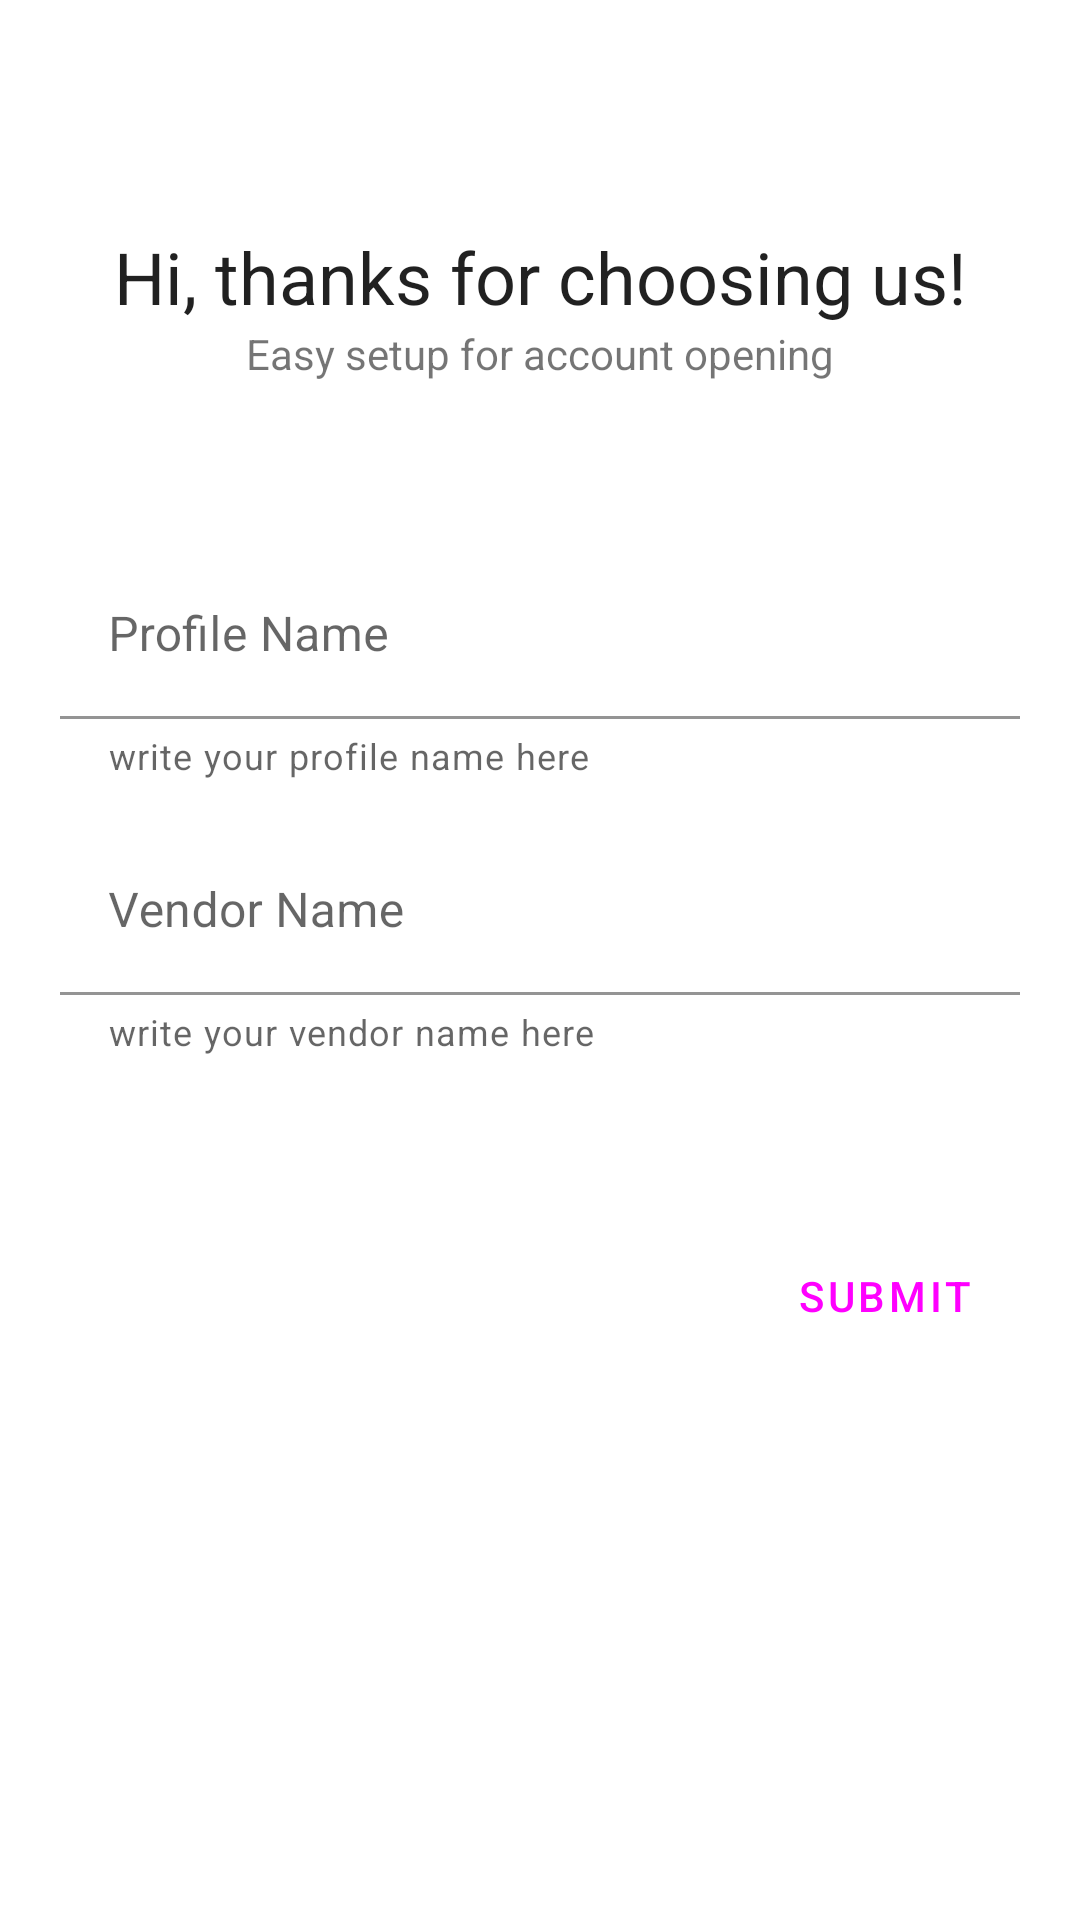

Layout XML and referenced resources for this Android screen:
<!-- AndroidManifest.xml: application theme Theme.OFoodVendor -->
<!-- res/layout/fragment_login_signup.xml -->
<?xml version="1.0" encoding="utf-8"?>
<layout>

    <data>

    </data>

    <FrameLayout xmlns:android="http://schemas.android.com/apk/res/android"
        xmlns:app="http://schemas.android.com/apk/res-auto"
        xmlns:tools="http://schemas.android.com/tools"
        android:layout_width="match_parent"
        android:layout_height="match_parent"
        tools:context=".activitylogin.ui.LoginSignupFragment">

        <androidx.constraintlayout.widget.ConstraintLayout
            android:layout_width="match_parent"
            android:layout_height="match_parent">

            <TextView
                android:id="@+id/text_title"
                style="@style/TextAppearance.MaterialComponents.Headline5"
                android:layout_width="match_parent"
                android:layout_height="wrap_content"
                android:text="Hi, thanks for choosing us!"
                android:textAlignment="center"
                app:layout_constraintBottom_toTopOf="@id/container"
                app:layout_constraintTop_toTopOf="parent" />

            <TextView
                android:id="@+id/text_subtitle"
                android:layout_width="match_parent"
                android:layout_height="wrap_content"
                android:text="Easy setup for account opening"
                android:textAlignment="center"
                app:layout_constraintBottom_toTopOf="@id/container"
                app:layout_constraintTop_toBottomOf="@id/text_title"
                app:layout_constraintVertical_bias="0" />

            <LinearLayout
                android:id="@+id/container"
                android:layout_width="match_parent"
                android:layout_height="wrap_content"
                android:layout_marginHorizontal="20dp"
                android:orientation="vertical"
                app:layout_constraintBottom_toBottomOf="parent"
                app:layout_constraintTop_toTopOf="parent">

                <com.google.android.material.textfield.TextInputLayout
                    android:id="@+id/layout_profile"
                    android:layout_width="match_parent"
                    android:layout_height="wrap_content"
                    android:layout_marginBottom="16dp"
                    android:hint="Profile Name"
                    app:boxBackgroundColor="@color/white"
                    app:helperText="write your profile name here"
                    app:hintAnimationEnabled="true">

                    <com.google.android.material.textfield.TextInputEditText
                        android:id="@+id/edit_profile"
                        android:layout_width="match_parent"
                        android:layout_height="wrap_content"
                        android:inputType="text|textCapWords" />

                </com.google.android.material.textfield.TextInputLayout>

                <com.google.android.material.textfield.TextInputLayout
                    android:id="@+id/layout_vendor"
                    android:layout_width="match_parent"
                    android:layout_height="wrap_content"
                    android:layout_marginBottom="16dp"
                    android:hint="Vendor Name"
                    app:boxBackgroundColor="@color/white"
                    app:helperText="write your vendor name here"
                    app:hintAnimationEnabled="true">

                    <com.google.android.material.textfield.TextInputEditText
                        android:id="@+id/edit_vendor"
                        android:layout_width="match_parent"
                        android:layout_height="wrap_content"
                        android:inputType="text|textCapWords" />

                </com.google.android.material.textfield.TextInputLayout>

                <Button
                    android:id="@+id/button"
                    style="@style/Widget.MaterialComponents.Button.OutlinedButton"
                    android:layout_width="wrap_content"
                    android:layout_height="wrap_content"
                    android:layout_gravity="end"
                    android:layout_marginTop="40dp"
                    android:text="submit" />

            </LinearLayout>

        </androidx.constraintlayout.widget.ConstraintLayout>

    </FrameLayout>

</layout>
<!-- resources referenced by this layout -->
<resources>
  <style name="Theme.OFoodVendor" parent="Theme.MaterialComponents.Light.NoActionBar">
  
          <item name="colorPrimary">@color/deep_orange_500</item>
          <item name="colorPrimaryVariant">@color/deep_orange_700</item>
          <item name="colorOnPrimary">@color/white</item>
  
          <item name="colorSecondary">@color/red_600</item>
          <item name="colorSecondaryVariant">@color/red_700</item>
          <item name="colorOnSecondary">@color/white</item>
  
          <item name="android:statusBarColor" tools:targetApi="l">@color/white</item>
          <item name="android:windowLightStatusBar">true</item>
  
      </style>
  <!-- not gathered from this repository: default colours our renderer supplied (Android Studio template values) -->
  <color name="white">#FFFFFFFF</color>
</resources>
